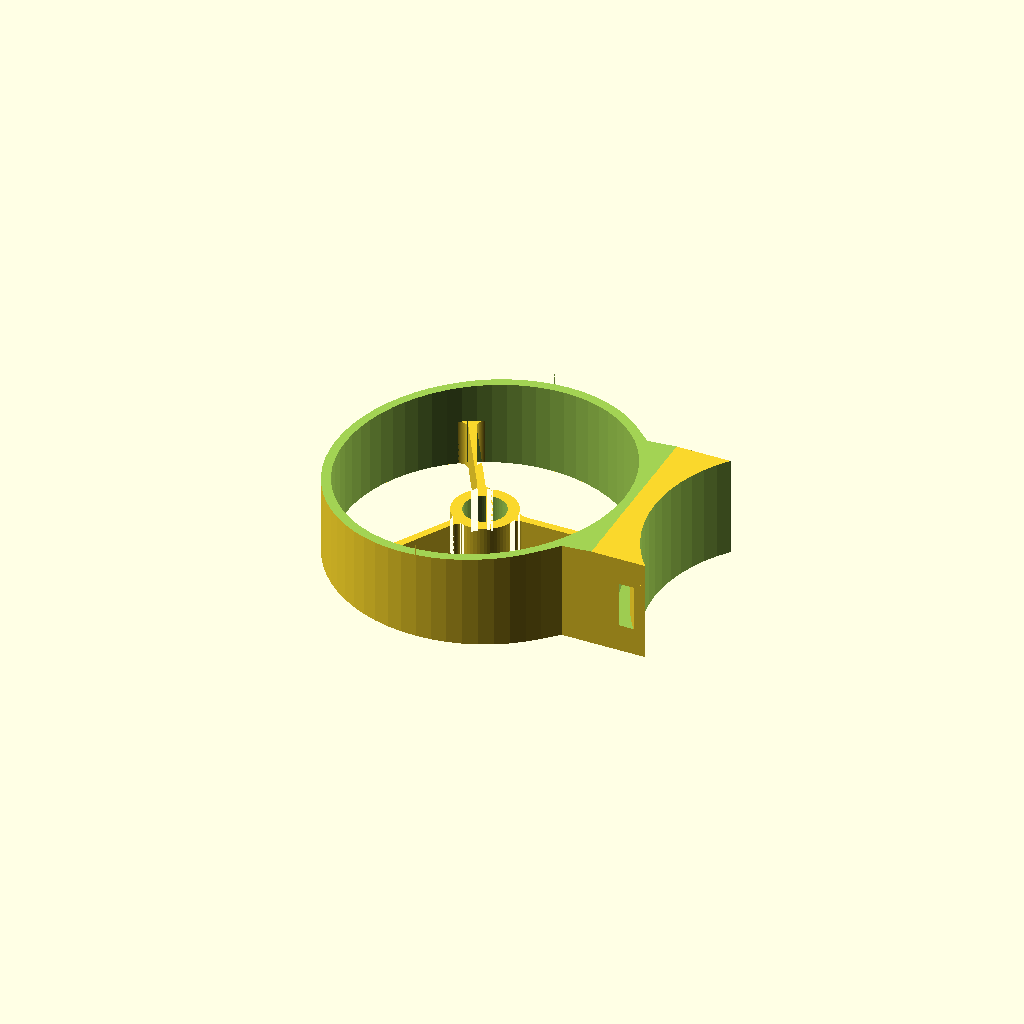
Cell 1 — every parameter at its default value.
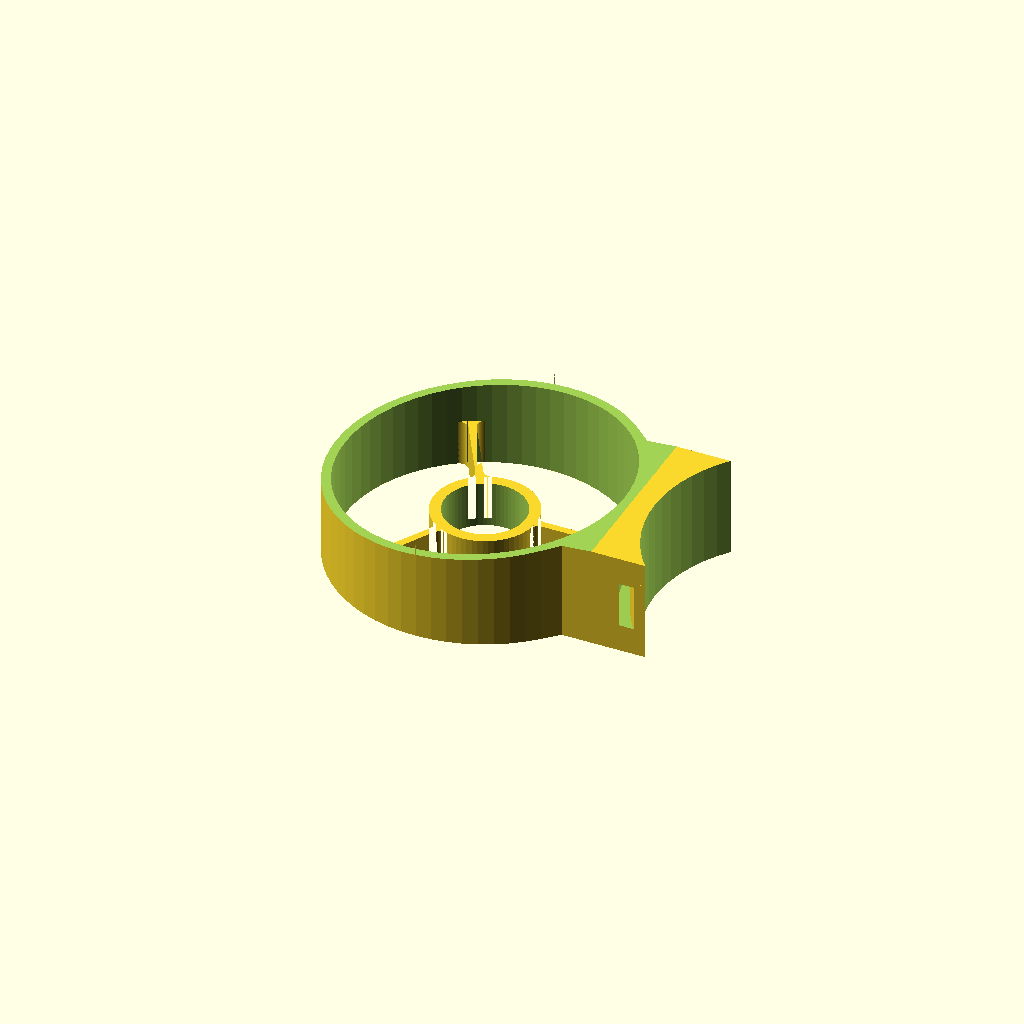
Cell 2 — motorDiameter set to 17, the other parameters unchanged.
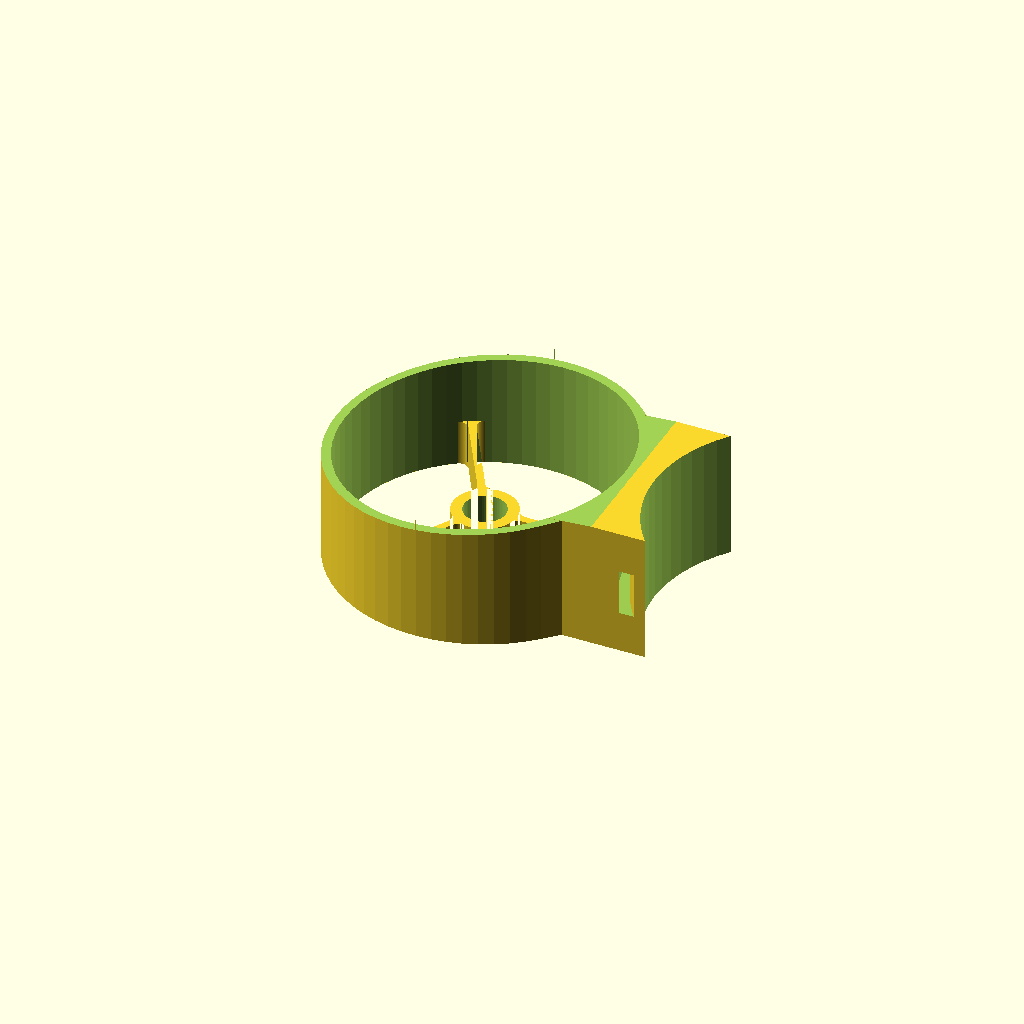
Cell 3: the same model with motorAxleLength = 12.
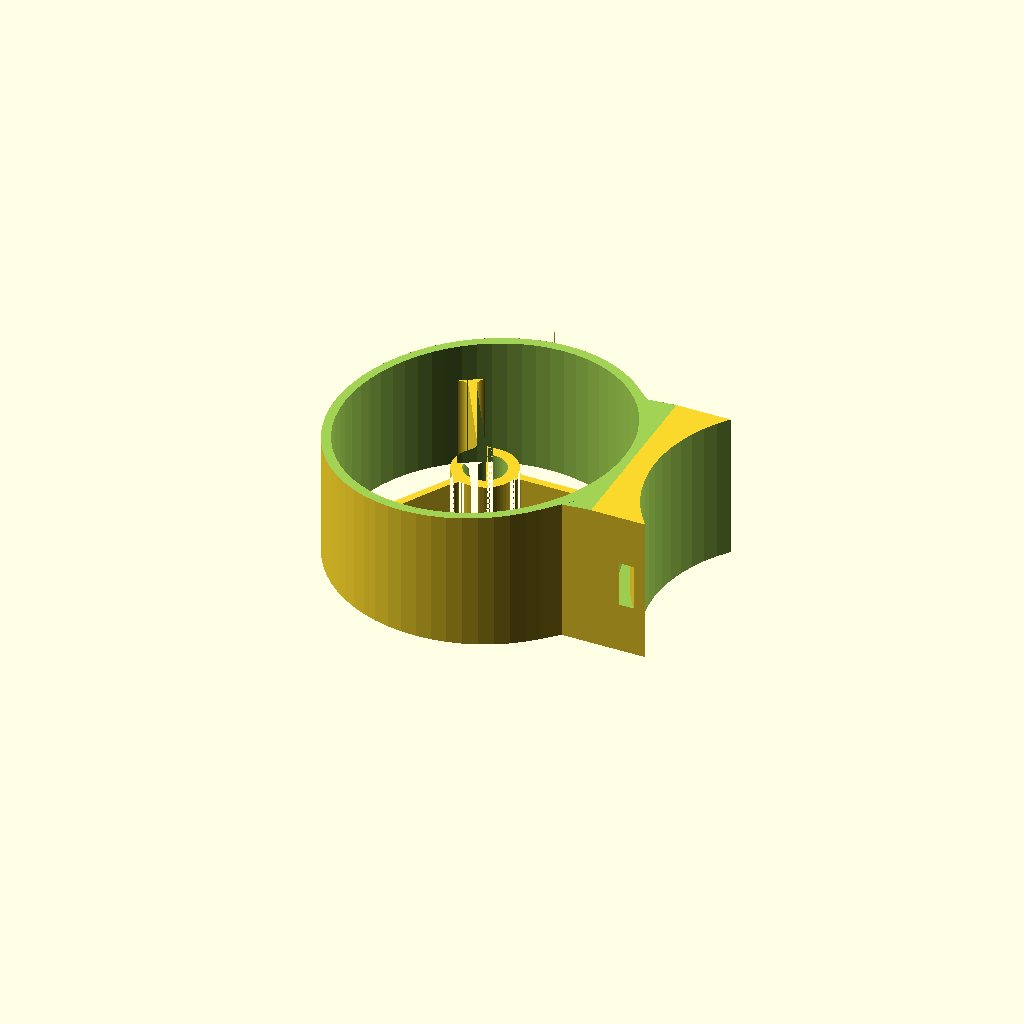
Cell 4 — motorMountDepth set to 20, the other parameters unchanged.
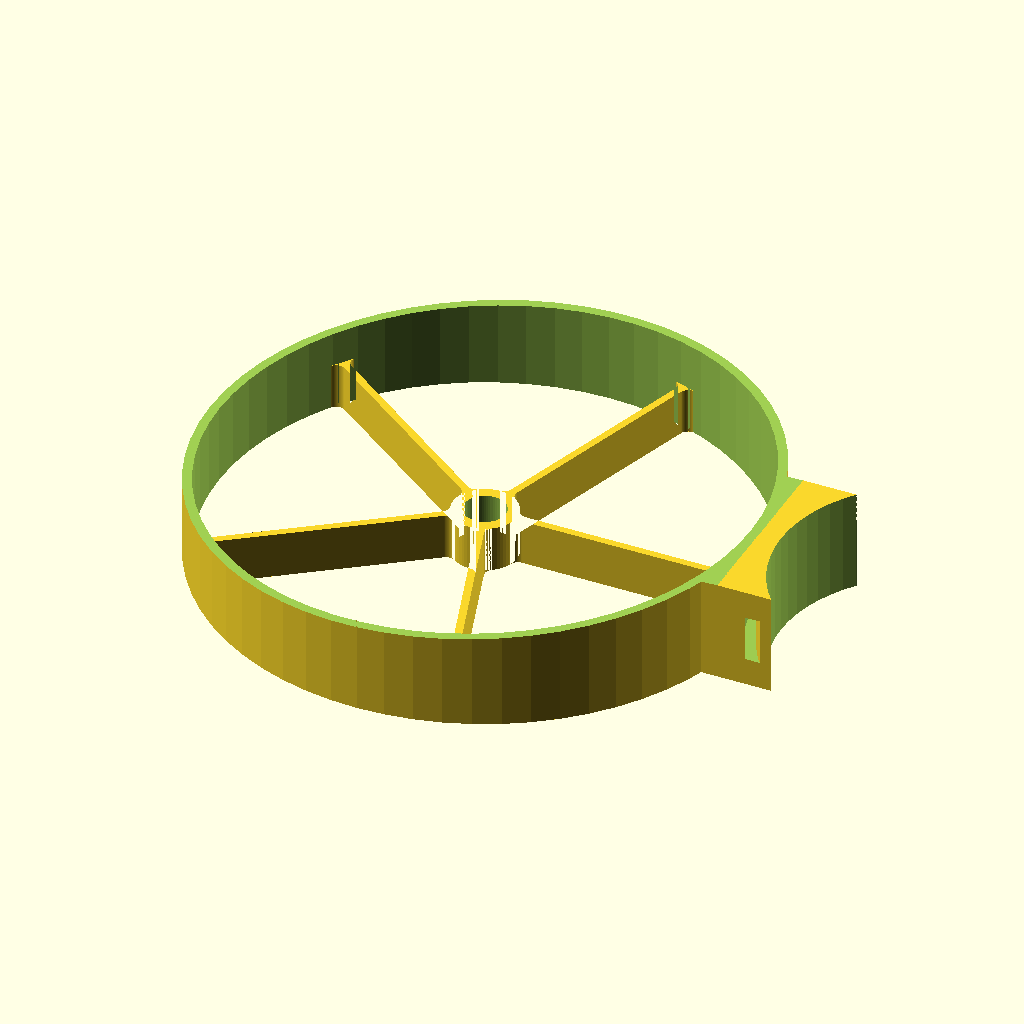
Cell 5 — propDiameter set to 110, the other parameters unchanged.
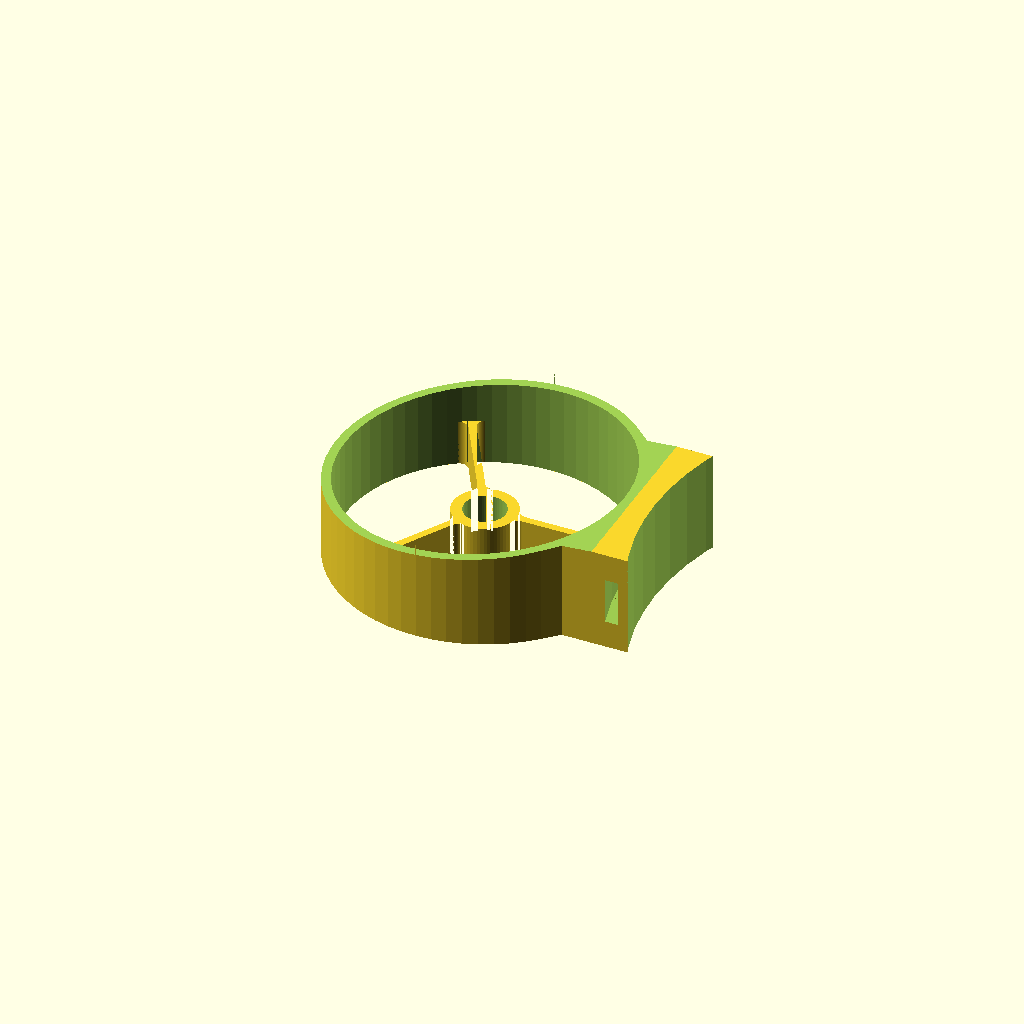
Cell 6: the same model with bottleDiameter = 126.
All cells are drawn from one camera (rotation 55°, 0°, 25°, orthographic, colour scheme Cornfield), so only the parameter changes between them.
Source of the model, 3dFiles/openscad/FanEnclosure.scad:
/*
 * Parametric sketch of a fan enclosure: a motor hub, a propeller guard ring connected to
 * the hub by spokes, and a flat ziptie-mount tab.
 *
 * This is a rough structural sketch, NOT dimensionally matched to the existing hand-modeled
 * Fusion 360 parts in 3dFiles/ - the numbers below (wall thicknesses, tab size, hub height)
 * are guesses. Measure the real parts (calipers, or open one of the existing STLs) and
 * correct the defaults before trusting a print of this.
 *
 * Usage:
 *   Open directly in the OpenSCAD GUI to tweak parameters with the Customizer, or render
 *   headlessly with overrides, e.g.:
 *     openscad -o out.stl -D motorDiameter=8.5 -D propDiameter=55 -D bottleDiameter=63 FanEnclosure.scad
 */

// --- Parameters (override with -D on the CLI, or the Customizer in the GUI) ---

// Motor / propeller
motorDiameter = 8.5;    // mm - motor can diameter (from docs/materials/motorsAndProps.csv) (adjustable)
motorAxleLength = 6;
motorMountDepth = 10;   // mm - how far the motor is held/gripped by the hub
propDiameter = 55;      // mm - propeller diameter (adjustable)
bottleDiameter = 63;    // mm - bottle diameter near the neck, where the real mount actually sits
                        // (see note below) - PLACEHOLDER, measure per bottle size (adjustable)

// Hub and guard ring
hubClearance = 0.26;     // mm - extra radius so the motor is a friction/glue fit, not press-fit
hubWallThickness = 2.4; // mm
guardClearance = 3;     // mm - gap between prop tip and the inside of the guard ring
guardThickness = 2;     // mm - guard ring cross-section thickness

// Spokes connecting the hub to the guard ring
spokeWidth = 1.6;       // mm

// Mount tab: the bottom mount is cut by the bottle
tabThickness = 2;         // mm
zipTieSlotThickness = 2.6;
zipTieSlotLength = 10;

// Arm: the arm bridging the guard ring to the bottle tapers down from the
// full guard-ring width to a narrower, shorter foot near the bottle, via a
// smooth rounded taper (hull of two different-sized cylinders).
taperLength = 18;    // mm - length of the rounded taper from the ring down to the foot (adjustable)
footWidth = 40;      // mm - width of the straight foot section near the bottle (adjustable)

// Fillet: rounds off the sharp inside corners where the spokes meet the
// hub and the guard ring, for stress relief.
filletRadius = 2;    // mm - radius rounding off the spoke junctions (adjustable)

$fn = 64; // smoothness for circles/cylinders - lower for faster preview renders

// --- Derived dimensions ---

spokeCount = propDiameter > 55 ? 5 : 3;

minPartHeight = motorMountDepth + motorAxleLength + 1;
partHeight = minPartHeight + 5;

hubOuterRadius = motorDiameter / 2 + hubClearance + hubWallThickness;
guardInnerRadius = propDiameter / 2 + guardClearance;
guardOuterRadius = guardInnerRadius + guardThickness;

zipTieInnerRadius = bottleDiameter / 2 + 2;
zipTieOuterRadius = zipTieInnerRadius + zipTieSlotThickness;

armLength = guardOuterRadius + tabThickness + zipTieSlotThickness + bottleDiameter / 2;
footHalfWidth = footWidth / 2;
minFootLength = tabThickness + zipTieSlotThickness; // mm - always leave at least this much straight foot before the bottle cutout
taper = min(taperLength, armLength - minFootLength);

spokeLength = guardInnerRadius - hubOuterRadius + 1;
fillet = min(filletRadius, hubOuterRadius / 2, guardInnerRadius / 2); // clamp to something sane relative to the hub/ring

// --- Parts ---

module guard_ring() {
  difference() {
    cylinder(h = partHeight, r = guardOuterRadius);
    translate([0, 0, -1])
      cylinder(h = partHeight + 2, r = guardInnerRadius);
  }
}

function normAngle(a) = a < 0 ? a + 360 : a;
function shortSweep(a1, a2) =
  let(d = normAngle(a2) - normAngle(a1))
  d > 180 ? d - 360 : (d < -180 ? d + 360 : d);

// The exact circular fillet arc that rounds the concave corner where a
// flat spoke edge (the line y = side*spokeHalf) meets a circle of the
// given radius centered on the origin - built as an explicit polygon
// (vertex -> fillet arc -> circle arc) rather than a boolean trim, since
// offset()/intersection-based trims proved numerically unreliable on this
// shape. `outside` picks which side of that circle the fillet sits on:
// true for a fillet bulging out from a solid disk (the hub), false for one
// tucked just inside a bore (the guard ring's inner surface).
module concave_fillet(circleRadius, spokeHalf, filletR, side, outside, segs = 16) {
  cy = side * (spokeHalf + filletR);
  d = outside ? circleRadius + filletR : circleRadius - filletR;
  cx = sqrt(max(d * d - cy * cy, 0));

  vx = sqrt(max(circleRadius * circleRadius - spokeHalf * spokeHalf, 0));
  vy = side * spokeHalf;

  angleToCenter = atan2(cy, cx);
  ctx = circleRadius * cos(angleToCenter);
  cty = circleRadius * sin(angleToCenter);

  angLine = atan2(-side * filletR, 0); // the line-tangent point sits directly below/above the fillet center
  angCircle = atan2(cty - cy, ctx - cx);
  sweep1 = shortSweep(angLine, angCircle);
  arcPoints = [for (i = [0 : segs])
    let(a = angLine + sweep1 * i / segs)
    [cx + filletR * cos(a), cy + filletR * sin(a)]
  ];

  angVertexOnCircle = atan2(vy, vx);
  angTangentOnCircle = atan2(cty, ctx);
  sweep2 = shortSweep(angTangentOnCircle, angVertexOnCircle);
  circleArcPoints = [for (i = [0 : segs])
    let(a = angTangentOnCircle + sweep2 * i / segs)
    [circleRadius * cos(a), circleRadius * sin(a)]
  ];

  polygon(points = concat([[vx, vy]], arcPoints, circleArcPoints));
}

// A spoke with a true rounded fillet at each of its four corners: two
// where it meets the hub, two where it meets the guard ring's inner
// surface.
module spoke() {
  spokeHalf = spokeWidth / 2;
  union() {
    translate([hubOuterRadius - 0.5, -spokeHalf])
      square([spokeLength, spokeWidth]);
    concave_fillet(hubOuterRadius, spokeHalf, fillet, 1, true);
    concave_fillet(hubOuterRadius, spokeHalf, fillet, -1, true);
    concave_fillet(guardInnerRadius, spokeHalf, fillet, 1, false);
    concave_fillet(guardInnerRadius, spokeHalf, fillet, -1, false);
  }
}

module hub_and_spokes() {
  difference() {
    linear_extrude(height = motorMountDepth)
      union() {
        circle(r = hubOuterRadius);
        for (i = [0 : spokeCount - 1])
          rotate([0, 0, i * 360 / spokeCount])
            spoke();
      }
    translate([0, 0, -1])
      cylinder(h = motorMountDepth + tabThickness, r = motorDiameter / 2 + hubClearance);
  }
}

// The arm bridging the guard ring to the bottle mount: a smooth taper
// (hull of two different-sized cylinders) from the full guard-ring width
// down to a narrower foot, then a straight run out to the bottle cutout.
module mounting_arm() {
  difference() {
    union() {
      hull() {
        cylinder(h = partHeight, r = guardOuterRadius);
        translate([taper, 0, 0])
          cylinder(h = partHeight, r = footHalfWidth);
      }
      translate([taper, -footHalfWidth, 0])
        cube([armLength - taper, 2 * footHalfWidth, partHeight]);
    }
    translate([armLength, 0, -1])
      cylinder(h = partHeight + 2, r = bottleDiameter / 2);
    translate([0, 0, -1])
      cylinder(h = partHeight + 2, r = guardInnerRadius);
  }
}

// --- Cutters ---

// Trims the top of the assembly down to a shallow slope instead of a flat
// top, so the ring/arm taper from partHeight (at one side) to minPartHeight
// (at the other).
module slant_cutter() {
  angle = atan((partHeight - minPartHeight) / (2 * guardOuterRadius));
  translate([-guardOuterRadius, guardOuterRadius, minPartHeight])
    rotate([angle, 0, 270])
      cube([guardOuterRadius * 2, guardOuterRadius * 4, guardOuterRadius * 2]);
}

module bottom_cutter() {
  cutDistance = (bottleDiameter / 2) * 0.3;
  translate([armLength - cutDistance, -guardOuterRadius, 0])
    cube([(bottleDiameter / 2) * 0.5, guardOuterRadius * 2, partHeight]);
}

module ziptie_ring() {
  translate([armLength, 0, (partHeight - zipTieSlotLength) / 2])
    difference() {
      cylinder(h = zipTieSlotLength, r = zipTieOuterRadius);
      translate([0, 0, -1])
        cylinder(h = zipTieSlotLength + 2, r = zipTieInnerRadius);
    }
}

// --- Debug helpers ---

// Reference bottle, for checking the mounting arm's fit - not part of the
// printed model. Uncomment the call in fan_enclosure() to show it.
module bottle() {
  color([0.2, 0.5, 0.8])
    translate([armLength, 0, 0])
      cylinder(h = partHeight * 1.5, r = bottleDiameter / 2);
}

// --- Assembly ---

module fan_enclosure() {
  difference() {
    union() {
      hub_and_spokes();
      guard_ring();
      mounting_arm();
    }
    slant_cutter();
    ziptie_ring();
    bottom_cutter();
  }
  //bottle();
}

fan_enclosure();
Customizer parameters (derived from the source; name, type, default, range or options):
motorDiameter: number, default 8.5
motorAxleLength: number, default 6
motorMountDepth: number, default 10
propDiameter: number, default 55
bottleDiameter: number, default 63
hubClearance: number, default 0.26
hubWallThickness: number, default 2.4
guardClearance: number, default 3
guardThickness: number, default 2
spokeWidth: number, default 1.6
tabThickness: number, default 2
zipTieSlotThickness: number, default 2.6
zipTieSlotLength: number, default 10
taperLength: number, default 18
footWidth: number, default 40
filletRadius: number, default 2
